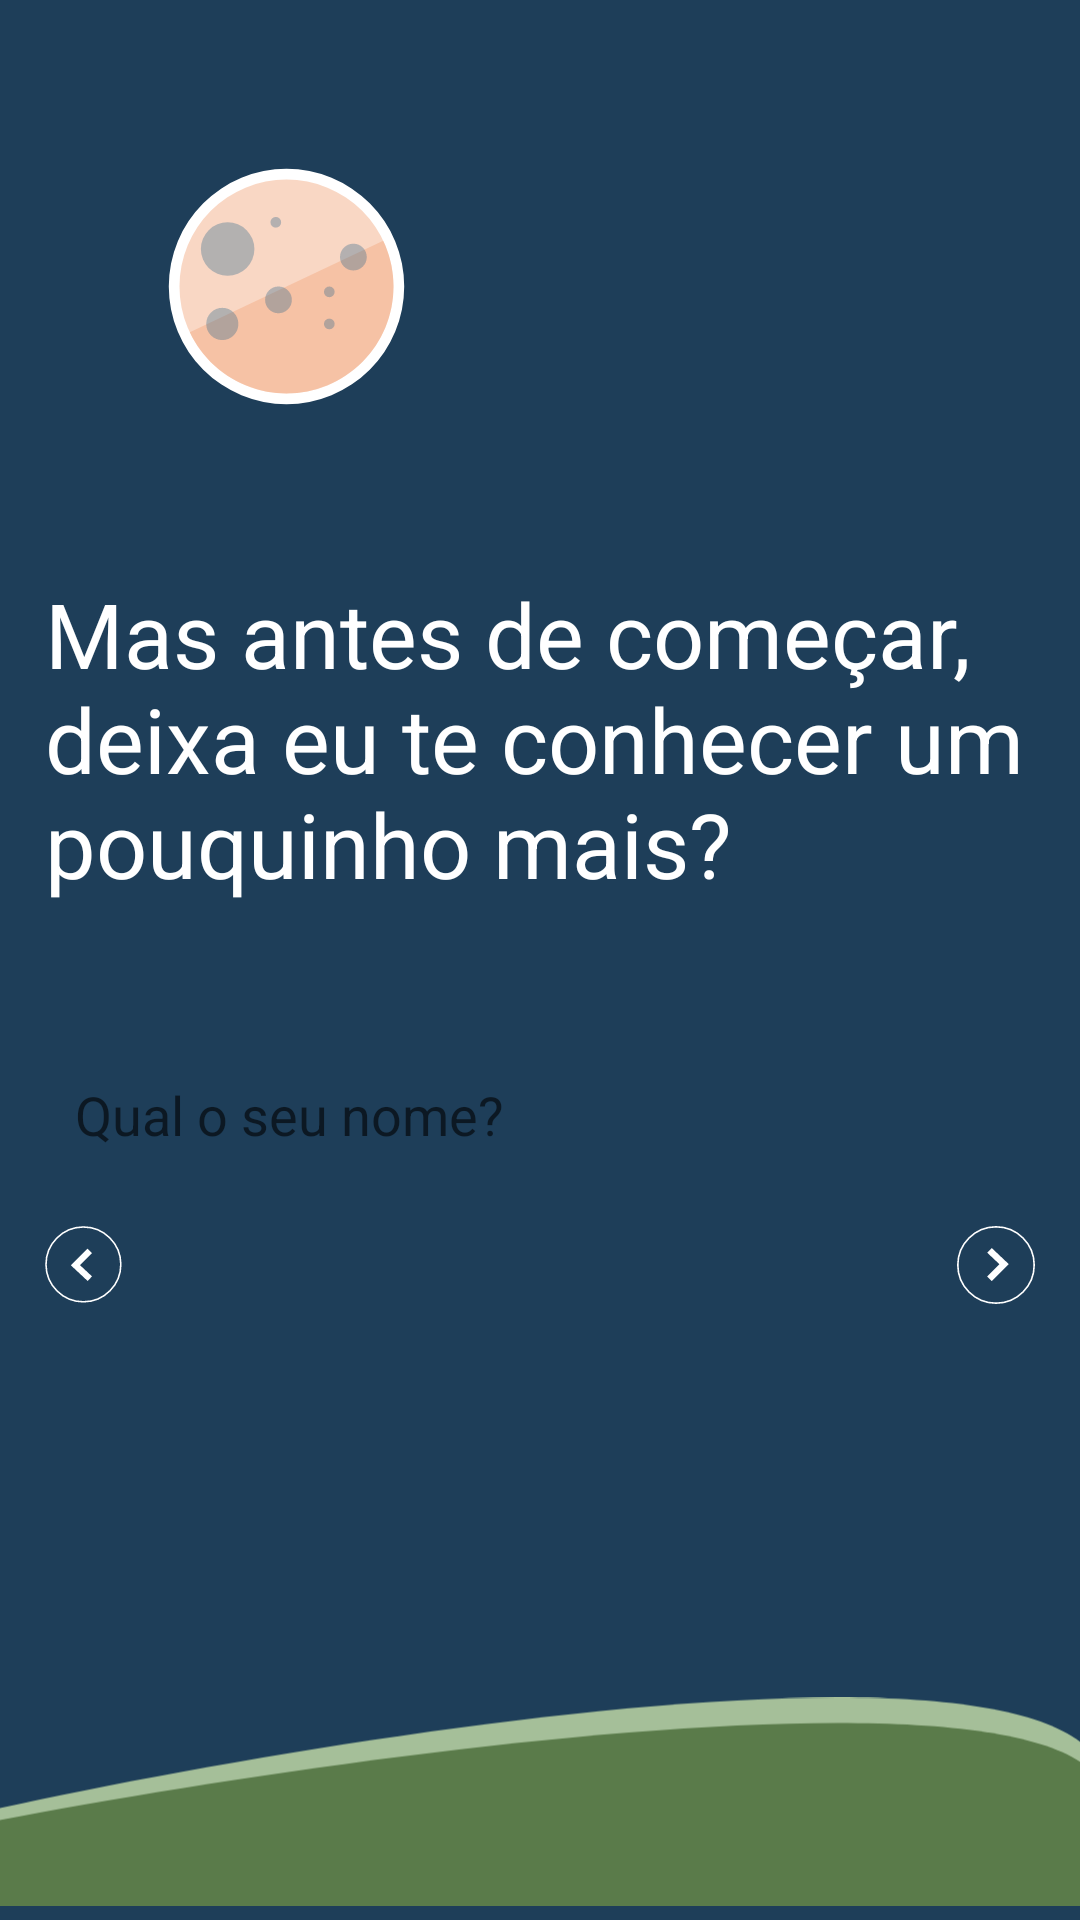

Reconstruct the res/layout file that produces this screen, plus the resources it refers to.
<!-- AndroidManifest.xml: application theme Theme.AgeInMinutRemastered -->
<!-- res/layout/activity_name.xml -->
<?xml version="1.0" encoding="utf-8"?>
<androidx.constraintlayout.widget.ConstraintLayout xmlns:android="http://schemas.android.com/apk/res/android"
    xmlns:app="http://schemas.android.com/apk/res-auto"
    xmlns:tools="http://schemas.android.com/tools"
    android:layout_width="match_parent"
    android:layout_height="match_parent"
    tools:context=".NameActivity"
    android:background="@color/darker_blue">

    <androidx.appcompat.widget.AppCompatImageView
        android:id="@+id/moon_name"
        android:layout_width="wrap_content"
        android:layout_height="wrap_content"
        android:src="@drawable/ic_moon"
        android:layout_marginTop="48dp"
        android:layout_marginLeft="48dp"
        app:layout_constraintTop_toTopOf="parent"
        app:layout_constraintStart_toStartOf="parent"/>

    <androidx.appcompat.widget.AppCompatTextView
        android:id="@+id/text_name"
        android:layout_width="330dp"
        android:layout_height="wrap_content"
        android:text="@string/text_whats_your_name"
        android:textColor="@color/white"
        android:textSize="30sp"
        android:layout_marginTop="48dp"
        app:layout_constraintTop_toBottomOf="@+id/moon_name"
        app:layout_constraintStart_toStartOf="parent"
        app:layout_constraintEnd_toEndOf="parent"/>

    <androidx.appcompat.widget.AppCompatEditText
        android:id="@+id/input_name"
        android:layout_width="0dp"
        android:layout_height="wrap_content"
        android:background="@drawable/bg_input"
        android:hint="@string/input_text"
        android:inputType="text"
        android:padding="10dp"
        android:layout_marginTop="48dp"
        app:layout_constraintTop_toBottomOf="@id/text_name"
        app:layout_constraintStart_toStartOf="@id/text_name"
        app:layout_constraintEnd_toEndOf="@id/text_name"/>

    <androidx.appcompat.widget.AppCompatImageView
        android:id="@+id/ic_back_name"
        android:layout_width="wrap_content"
        android:layout_height="wrap_content"
        android:src="@drawable/ic_back"
        android:layout_marginTop="15dp"
        app:layout_constraintTop_toBottomOf="@id/input_name"
        app:layout_constraintStart_toStartOf="@id/input_name"/>

    <androidx.appcompat.widget.AppCompatImageView
        android:id="@+id/ic_next_name"
        android:layout_width="wrap_content"
        android:layout_height="wrap_content"
        android:src="@drawable/ic_next"
        android:layout_marginTop="15dp"
        app:layout_constraintTop_toBottomOf="@+id/input_name"
        app:layout_constraintEnd_toEndOf="@id/input_name"/>

    <androidx.appcompat.widget.AppCompatImageView
        android:layout_width="wrap_content"
        android:layout_height="wrap_content"
        android:src="@drawable/ic_grass"
        app:layout_constraintBottom_toBottomOf="parent"
        app:layout_constraintStart_toStartOf="parent"
        app:layout_constraintEnd_toEndOf="parent"/>

</androidx.constraintlayout.widget.ConstraintLayout>
<!-- resources referenced by this layout -->
<resources>
  <color name="darker_blue">#1E3E59</color>
  <color name="white">#FFFFFF</color>
  <!-- drawable ic_back (drawable) -->
  <vector android:height="26dp" android:viewportHeight="49"
      android:viewportWidth="49" android:width="26dp" xmlns:android="http://schemas.android.com/apk/res/android">
      <path android:fillColor="#00000000"
          android:pathData="M24.2533,47.6275L24.2533,47.6275A23.5,23.5 49.4573,0 1,0.6282 24.2533L0.6282,24.2533A23.5,23.5 49.4573,0 1,24.0023 0.6282L24.0023,0.6282A23.5,23.5 49.4573,0 1,47.6275 24.0023L47.6275,24.0023A23.5,23.5 49.4573,0 1,24.2533 47.6275z"
          android:strokeColor="@color/white" android:strokeWidth="1"/>
      <path android:fillColor="#00000000"
          android:pathData="M28.1758,33.1064L19.1306,24.6545L28.0824,15.6066"
          android:strokeColor="@color/white" android:strokeWidth="4"/>
  </vector>
  <!-- drawable ic_grass (drawable) -->
  <vector xmlns:android="http://schemas.android.com/apk/res/android"
      android:width="410dp"
      android:height="79dp"
      android:viewportWidth="360"
      android:viewportHeight="79">
    <path
        android:pathData="M360,16.778C313.491,-22.917 100.621,17.041 0,41.982V79H360V16.778Z"
        android:fillColor="#A5BF99"/>
    <path
        android:pathData="M360,24.397C313.491,-10.438 100.621,24.628 0,46.515V79H360V24.397Z"
        android:fillColor="#5A7B4A"/>
  </vector>
  <!-- drawable ic_moon: vector/xml drawable (drawable, 2284 chars, omitted) -->
  <!-- drawable ic_next (drawable) -->
  <vector android:height="26dp" android:viewportHeight="48"
      android:viewportWidth="48" android:width="26dp" xmlns:android="http://schemas.android.com/apk/res/android">
      <path android:fillColor="#00000000"
          android:pathData="M24,0.5L24,0.5A23.5,23.5 0,0 1,47.5 24L47.5,24A23.5,23.5 0,0 1,24 47.5L24,47.5A23.5,23.5 0,0 1,0.5 24L0.5,24A23.5,23.5 0,0 1,24 0.5z"
          android:strokeColor="#ffffff" android:strokeWidth="1"/>
      <path android:fillColor="#00000000"
          android:pathData="M20,15L29,23.5L20,32.5"
          android:strokeColor="#ffffff" android:strokeWidth="4"/>
  </vector>
  <string name="input_text">Qual o seu nome?</string>
  <string name="text_whats_your_name">Mas antes de começar, deixa eu te conhecer um pouquinho mais?</string>
  <style name="Theme.AgeInMinutRemastered" parent="Theme.MaterialComponents.DayNight.NoActionBar">
          
          <item name="colorPrimary">@color/darker_blue</item>
          <item name="colorPrimaryVariant">@color/darker_orange</item>
          <item name="colorOnPrimary">@color/darker_blue</item>
          
          <item name="android:statusBarColor" tools:targetApi="l">?attr/colorPrimary</item>
          
      </style>
  <color name="darker_orange">#D95E32</color>
</resources>
